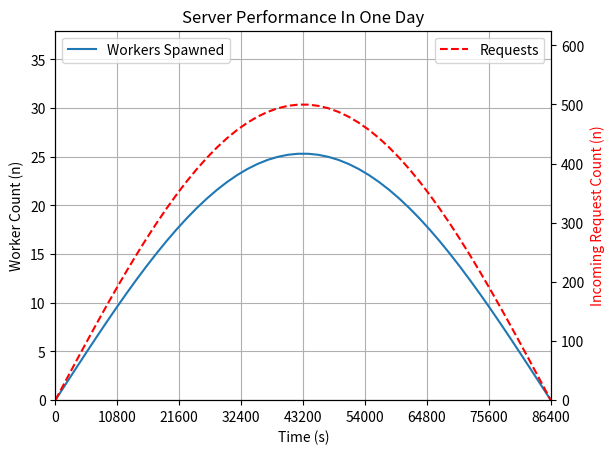

Python code for this plot:
###############
# Part 3 - Taylor Polynomials Project 6
# [redacted]
# 11/29/2023
# 

# This program graphs the solution to an ODE that we chose. This ODE represents a webserver that has requests sent into the webserver
# which are then completed by the webserver's "workers". To demonstrate a real webserver, we used a sin function that would demonstrate
# a high number of requests in the middle of the day and a low number of requests at the beginning and end of the day. Our goal was to solve
# the number of resources/workers that the webserver would need in order to complete all of the requests that second. To do that we used this
# differential equation (dr/dt) / (dp/dt) = dw/dt where dr/dt is the rate of change of the number of requests sent in per second, dp/dt is
# the rate of change of the number of requests completed per second, and dw/dt is the rate of change of the number of resources needed at that
# given second.

################

import numpy as np
from scipy.integrate import odeint
import matplotlib.pyplot as plt
import math

####### Initial values

# Time constant
C = math.pi / 86400

# Initial Value at t=0. w(0) = 0, no workers at the start
w0 = 0

# Loss Efficiency. This is the rate that the number of requests per worker drops as requests increase. 
# 0.001 = for every 100 requests, a worker can do one less request per second.
E = 0.001

# Max requests in one instant during a day
M = 500

# Baseline requests per second a worker can do. 
# We will put it at a request every 40 msec
S = 1000 / 50



def requests_t(t):
    """Requests at specific time t

    Args:
        t (float): The time in seconds

    Returns:
        r (float): the value of the function
    """
    requests = M * np.sin(C * t)
    return requests

def requests_t_deriv(t):
    """The derivative of r respect to t

    Args:
        t (float): The time in seconds

    Returns:
        dr/dt (float): the value of the derivative
    """
    rqin_deriv = M * C * np.cos(C*t)
    return rqin_deriv

def requests_completed_dt(t):
    """Requests completed per second

    Args:
        t (float): The time in seconds

    Returns:
        dp/dt (float): The value of the derivative
    """
    rqcplt = S - E * requests_t(t)
    return rqcplt

def workers_t_deriv(w,t):
    """The dw/dt function.

    Args:
        w (float): The worker count
        t (float): The time in seconds.

    Returns:
        dw/dt (float): The value of the differential. 
    """

    # dr/dt - dw/dt * dp/dt >>> dr/dt = dw/dt * dp/dt  >>> (dr/dt) / (dp/dt) = dw/dt

    rqin_deriv = requests_t_deriv(t)
    rqcplt = requests_completed_dt(t)
    dwdt = rqin_deriv/rqcplt
    return dwdt

# Define time span
t = np.linspace(0, 86400)  # Simulate for 24 hours (86400 seconds)

# Solve the ODE
solution = odeint(
    workers_t_deriv,
    w0,
    t
)

# Request Array
requestPoints = requests_t(t)


# Visualize the worker need over time
ax1 = plt.subplot()
ax1.plot(t, solution, label="Workers Spawned")

# find max solution value for computing the y-axis range.
maxSolution = np.max(solution)

# use two axes
ax2 = ax1.twinx()
ax2.plot(t, requestPoints,linestyle='dashed',color='r', label="Requests")

ax1.legend(loc="upper left")
ax2.legend(loc="upper right")

ax1.set_xlabel('Time (s)')
ax2.set_ylabel('Incoming Request Count (n)',color='r')
ax1.set_ylabel('Worker Count (n)')

ax1.set_xlim(0,86500)
ax1.set_ylim(0,maxSolution * 1.5)
ax2.set_ylim(0,M * 1.25)

plt.xticks(np.arange(0,86500 , 60 * 60 * 3)) # a tick every 3 hours
plt.title('Server Performance In One Day')
ax1.grid(True)
plt.show()
